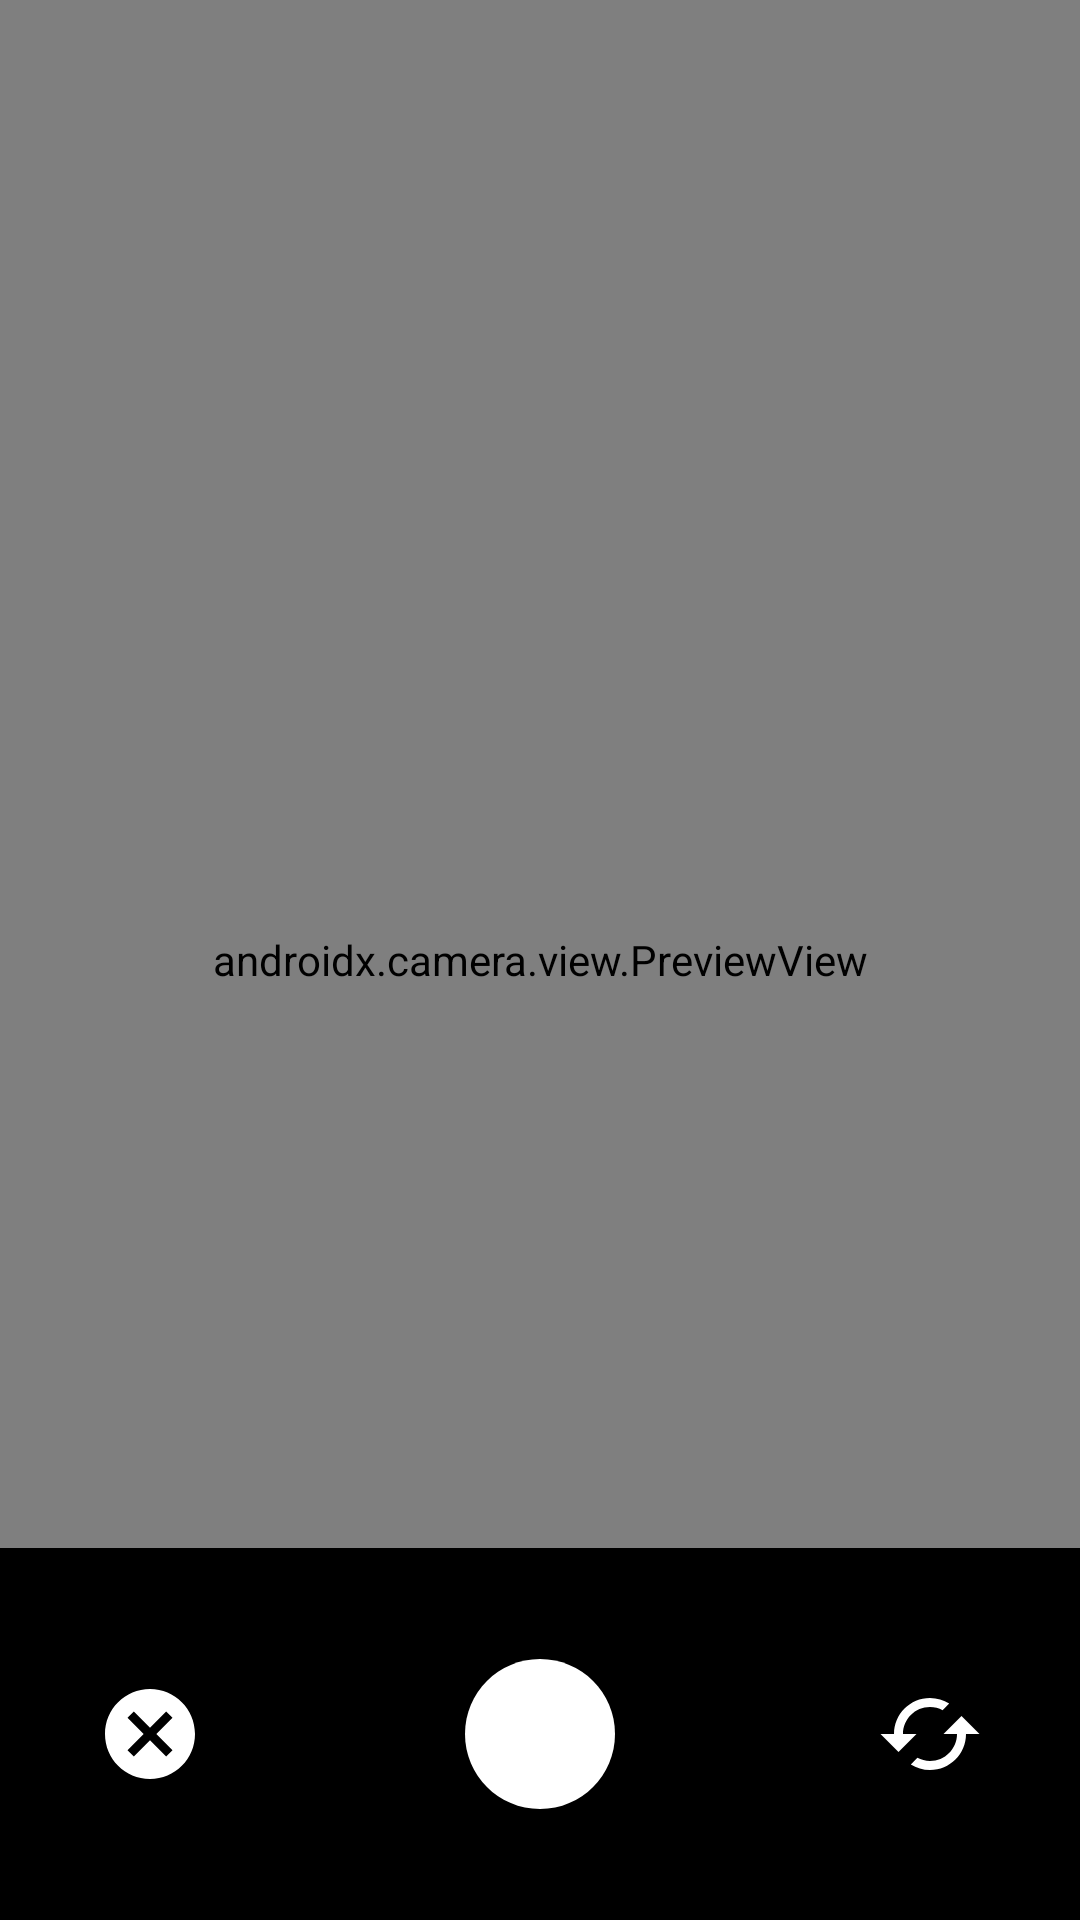

Android layout source for this screen:
<!-- AndroidManifest.xml: application theme Theme.BabyBuy -->
<!-- res/layout/activity_custom_camera.xml -->
<?xml version="1.0" encoding="utf-8"?>
<androidx.constraintlayout.widget.ConstraintLayout
    xmlns:android="http://schemas.android.com/apk/res/android"
    xmlns:app="http://schemas.android.com/apk/res-auto"
    xmlns:tools="http://schemas.android.com/tools"
    android:layout_width="match_parent"
    android:layout_height="match_parent"
    tools:context=".Dashboard.CustomCameraActivity">

    <androidx.camera.view.PreviewView
        android:id="@+id/preview_view_camera"
        android:layout_width="match_parent"
        android:layout_height="match_parent"/>

    <androidx.constraintlayout.widget.ConstraintLayout
        android:layout_width="0dp"
        android:layout_height="wrap_content"
        app:layout_constraintStart_toStartOf="parent"
        app:layout_constraintEnd_toEndOf="parent"
        app:layout_constraintBottom_toBottomOf="parent"
        android:background="@android:color/background_dark"
        android:padding="32dp"
        >

        <com.google.android.material.button.MaterialButton
            android:id="@+id/mb_cancel"
            android:layout_width="36dp"
            android:layout_height="36dp"
            android:background="@drawable/ic_cancel"
            app:backgroundTint="@color/white"
            app:layout_constraintTop_toTopOf="parent"
            app:layout_constraintBottom_toBottomOf="parent"
            app:layout_constraintStart_toStartOf="parent"
            android:scaleType="fitXY"
            app:rippleColor="@android:color/holo_red_light"
            />

        <com.google.android.material.button.MaterialButton
            android:id="@+id/mb_camera_click"
            android:layout_width="60dp"
            android:layout_height="60dp"
            app:layout_constraintTop_toTopOf="parent"
            app:layout_constraintBottom_toBottomOf="parent"
            app:layout_constraintStart_toStartOf="parent"
            app:layout_constraintEnd_toEndOf="parent"
            android:scaleType="fitCenter"
            android:background="@drawable/ic_circle"
            app:backgroundTint="@color/white"
            app:rippleColor="@android:color/darker_gray"
            />

        <com.google.android.material.button.MaterialButton
            android:id="@+id/mb_camera_flip"
            android:layout_width="36dp"
            android:layout_height="36dp"
            android:background="@drawable/ic_flip"
            app:backgroundTint="@color/white"
            app:layout_constraintTop_toTopOf="parent"
            app:layout_constraintBottom_toBottomOf="parent"
            app:layout_constraintEnd_toEndOf="parent"
            android:scaleType="fitXY"
            app:rippleColor="@android:color/darker_gray"
            />

    </androidx.constraintlayout.widget.ConstraintLayout>
</androidx.constraintlayout.widget.ConstraintLayout>
<!-- resources referenced by this layout -->
<resources>
  <color name="white">#FFFFFFFF</color>
  <!-- drawable ic_cancel (drawable) -->
  <vector android:height="24dp" android:tint="#808080"
      android:viewportHeight="24" android:viewportWidth="24"
      android:width="24dp" xmlns:android="http://schemas.android.com/apk/res/android">
      <path android:fillColor="@android:color/white" android:pathData="M12,2C6.47,2 2,6.47 2,12s4.47,10 10,10 10,-4.47 10,-10S17.53,2 12,2zM17,15.59L15.59,17 12,13.41 8.41,17 7,15.59 10.59,12 7,8.41 8.41,7 12,10.59 15.59,7 17,8.41 13.41,12 17,15.59z"/>
  </vector>
  <!-- drawable ic_circle (drawable) -->
  <vector android:height="48dp" android:tint="#808080"
      android:viewportHeight="24" android:viewportWidth="24"
      android:width="48dp" xmlns:android="http://schemas.android.com/apk/res/android">
      <path android:fillColor="@android:color/white" android:pathData="M12,2C6.47,2 2,6.47 2,12s4.47,10 10,10 10,-4.47 10,-10S17.53,2 12,2z"/>
  </vector>
  <!-- drawable ic_flip (drawable) -->
  <vector android:height="24dp" android:tint="#808080"
      android:viewportHeight="24" android:viewportWidth="24"
      android:width="24dp" xmlns:android="http://schemas.android.com/apk/res/android">
      <path android:fillColor="@android:color/white" android:pathData="M19,8l-4,4h3c0,3.31 -2.69,6 -6,6 -1.01,0 -1.97,-0.25 -2.8,-0.7l-1.46,1.46C8.97,19.54 10.43,20 12,20c4.42,0 8,-3.58 8,-8h3l-4,-4zM6,12c0,-3.31 2.69,-6 6,-6 1.01,0 1.97,0.25 2.8,0.7l1.46,-1.46C15.03,4.46 13.57,4 12,4c-4.42,0 -8,3.58 -8,8H1l4,4 4,-4H6z"/>
  </vector>
  <style name="Theme.BabyBuy" parent="Theme.MaterialComponents.DayNight.NoActionBar">
          
          <item name="colorPrimary">@color/purple_500</item>
          <item name="colorPrimaryVariant">@color/purple_700</item>
          <item name="colorOnPrimary">@color/white</item>
          
          <item name="colorSecondary">@color/teal_200</item>
          <item name="colorSecondaryVariant">@color/teal_700</item>
          <item name="colorOnSecondary">@color/black</item>
          
          <item name="android:statusBarColor">?attr/colorPrimaryVariant</item>
          
      </style>
  <color name="purple_500">#0455bf</color>
  <color name="purple_700">#0455bf</color>
  <color name="teal_200">#fefdef</color>
  <color name="teal_700">#d2e3c8</color>
  <color name="black">#FF000000</color>
</resources>
